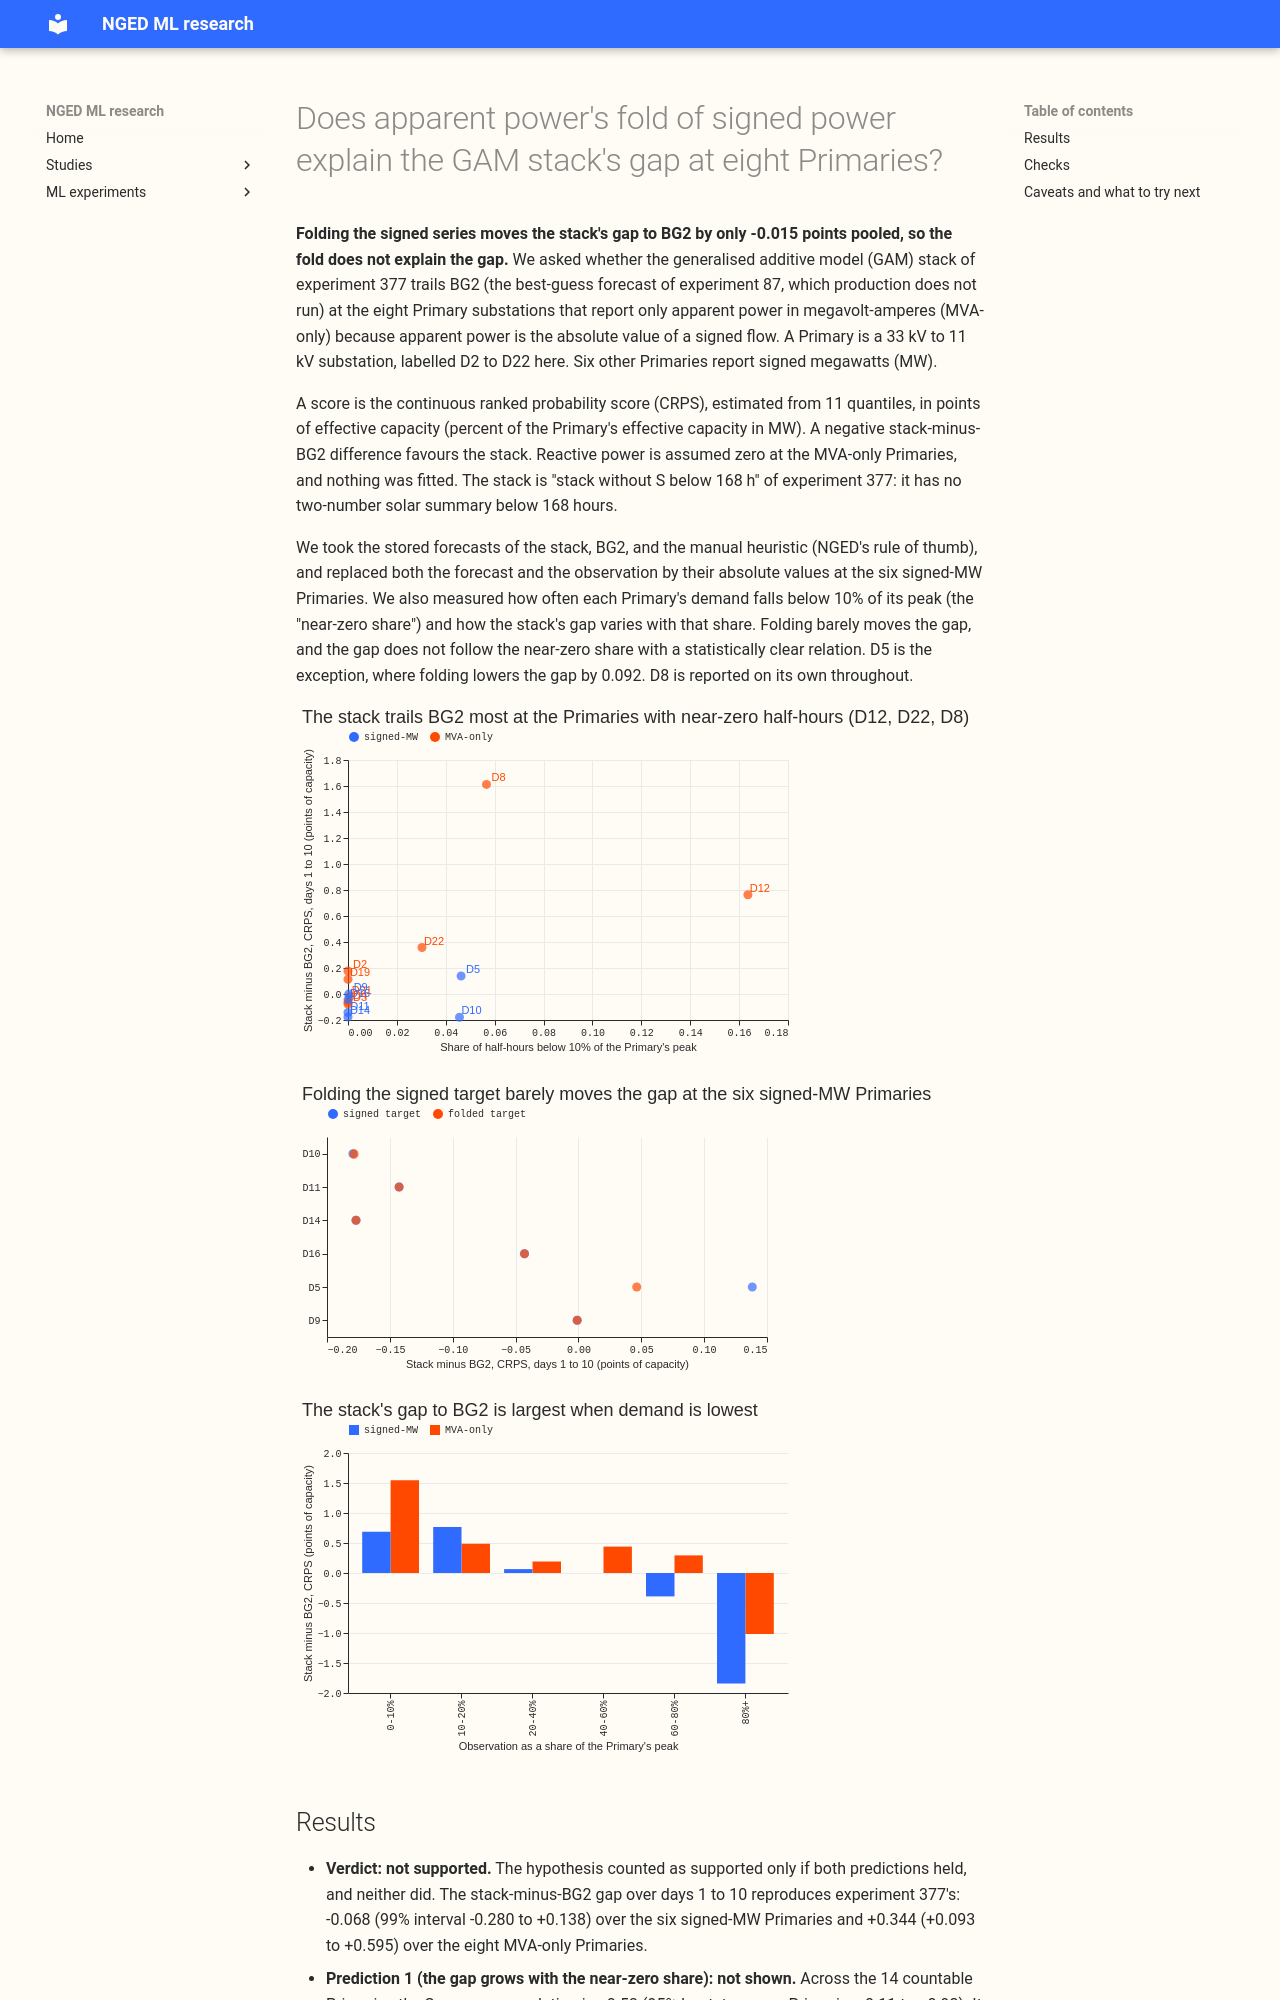

repository: openclimatefix/nged-ml-research · page: ml-experiments/00393-gam-mva-fold-data-analysis/result/index.html · generator: mkdocs

---
id: "00393"
slug: gam-mva-fold-data-analysis
theme: production-reference-and-best-guess
also_relevant_to:
  - hierarchy-and-pooling
status: finished
kind: other
protocol: demand-v2
size: >-
  simple. Stored: small result tables and figures in this experiment's private folder only; no
  forecast is written and no model is fitted. Designs: the contrasts are fixed by the maintainer's
  hypothesis and registered below before any score is read; the one choice that admits another
  design, how to fold a quantile forecast, is fixed below. Callers: the script imports experiment
  377's adapter and scorer and nothing imports it. Production serving path and degradation rule:
  not touched (this repository has neither).
hypothesis: >-
  The GAM stack trails BG2 at the eight MVA-only Primaries (D2, D3, D4, D8, D12, D19, D21, D22)
  because apparent power (MVA) is a folded, non-linear function of the additive effects that a GAM
  learns for signed active power (MW), so the stack loses relative skill whenever demand is near
  zero. Stop-rule count for the idea "the MVA fold explains the GAM's gap": 3 of 3 already, because
  experiments 152, 372, and 374 each tested a fold treatment and none closed the gap. This
  experiment is a data analysis on stored forecasts, not a fourth fold treatment.
prediction: >-
  Written before any score is read. P1. Across the 14 countable Primaries, the stack-minus-BG2 gap
  (CRPS, days 1 to 10) grows with the share of half-hours below 10% of the Primary's peak
  (Spearman correlation positive, bootstrap interval over Primaries excludes zero). P2. At the six
  signed-MW Primaries the stack loses relative skill when forecast and observation are both
  folded: the stack-minus-BG2 gap is larger on the folded target than on the signed target, and
  larger at Primaries with more near-zero half-hours. If neither P1 nor P2 holds, the data do not
  support the hypothesis.
decision_rule: >-
  Descriptive, no adoption. The hypothesis counts as supported only if P1 and P2 both hold; as not
  supported if both fail; otherwise as partly supported. P1 is read from the Spearman correlation
  over the 14 Primaries with a bootstrap interval that resamples Primaries (95%). P2 is read from
  the paired month-resampled bootstrap of `studies.eval_protocol` (99% interval, 20,000 resamples)
  for the pooled signed-MW group, and the per-Primary table. The threshold is zero, because the
  experiment changes nothing in production. Contrast 3 and Contrast 4 are descriptive.
benchmark: >-
  BG2, `manual_heuristic`, and `climatology` as stored by experiment 87, and the GAM stack as stored
  by experiment 377, all on `fold_a_daily_gap_v1`.
row_set_id: fold_a_daily_gap_v1
metric: >-
  Continuous ranked probability score estimated from the 11 quantiles (the quantile score) and mean
  absolute error of the median, in points of effective capacity, from `studies.eval_protocol`.
code: ml-experiments/00393-gam-mva-fold-data-analysis/
verdict: not supported
production_status: not-for-production
adopted_in: none
best_arm: not applicable
headline: >-
  Folding signed power to absolute values changes the stack's CRPS gap to BG2 by only -0.015 points
  of capacity (99% interval -0.034 to -0.002) at the six signed-MW Primaries; across the 14
  countable Primaries the gap's rank correlation with the near-zero share is +0.53 (95% interval
  -0.11 to +0.92).
lessons:
  - >-
    Four of the six signed-MW Primaries (D9, D11, D14, and D16) have under 0.1% of half-hours below
    10% of their peak, so folding their series changes almost nothing and the fold test has little
    power there.
  - >-
    The near-zero share is highest at D12 (16.4%), D8 (5.7%), D10 and D5 (4.6% each), and D22
    (3.0%), and the stack's gap to BG2 is largest at D8 (+1.61), D12 (+0.76), and D22 (+0.36).
  - >-
    D8's gap comes from half-hours that are not near zero (+1.68 elsewhere and +0.43 inside), so the
    fold does not explain D8.
take_home_message: >-
  The MVA fold does not explain why the GAM trails BG2 at the MVA-only Primaries. Folding the
  signed series at the six Primaries that report signed megawatts moves the gap by only -0.015
  points pooled, because four of the six almost never come near zero; D5 and D10 do (4.6% of
  half-hours each), yet only D5 moves (-0.092). The gap is larger when demand is low at D12 and
  D22, but D8, the biggest gap, comes from mid-to-high demand, so a next test could target
  low-demand half-hours at D12 and D22 and look separately at D8.
advice:
  - >-
    Expect further fold treatments of the stack to explain little at the MVA-only Primaries other
    than D12, where reverse flow was found in earlier experiments; folding moved the gap by under
    0.001 at four of the six signed-MW Primaries, by +0.001 at D10, and by -0.092 at D5
    (Contrast 1).
  - >-
    Look at the stack's low-demand behaviour directly: at the MVA-only Primaries its median
    forecast is 16.0 points of capacity too high when demand is under 10% of peak (Contrast 3).
date: 2026-10-29
---
